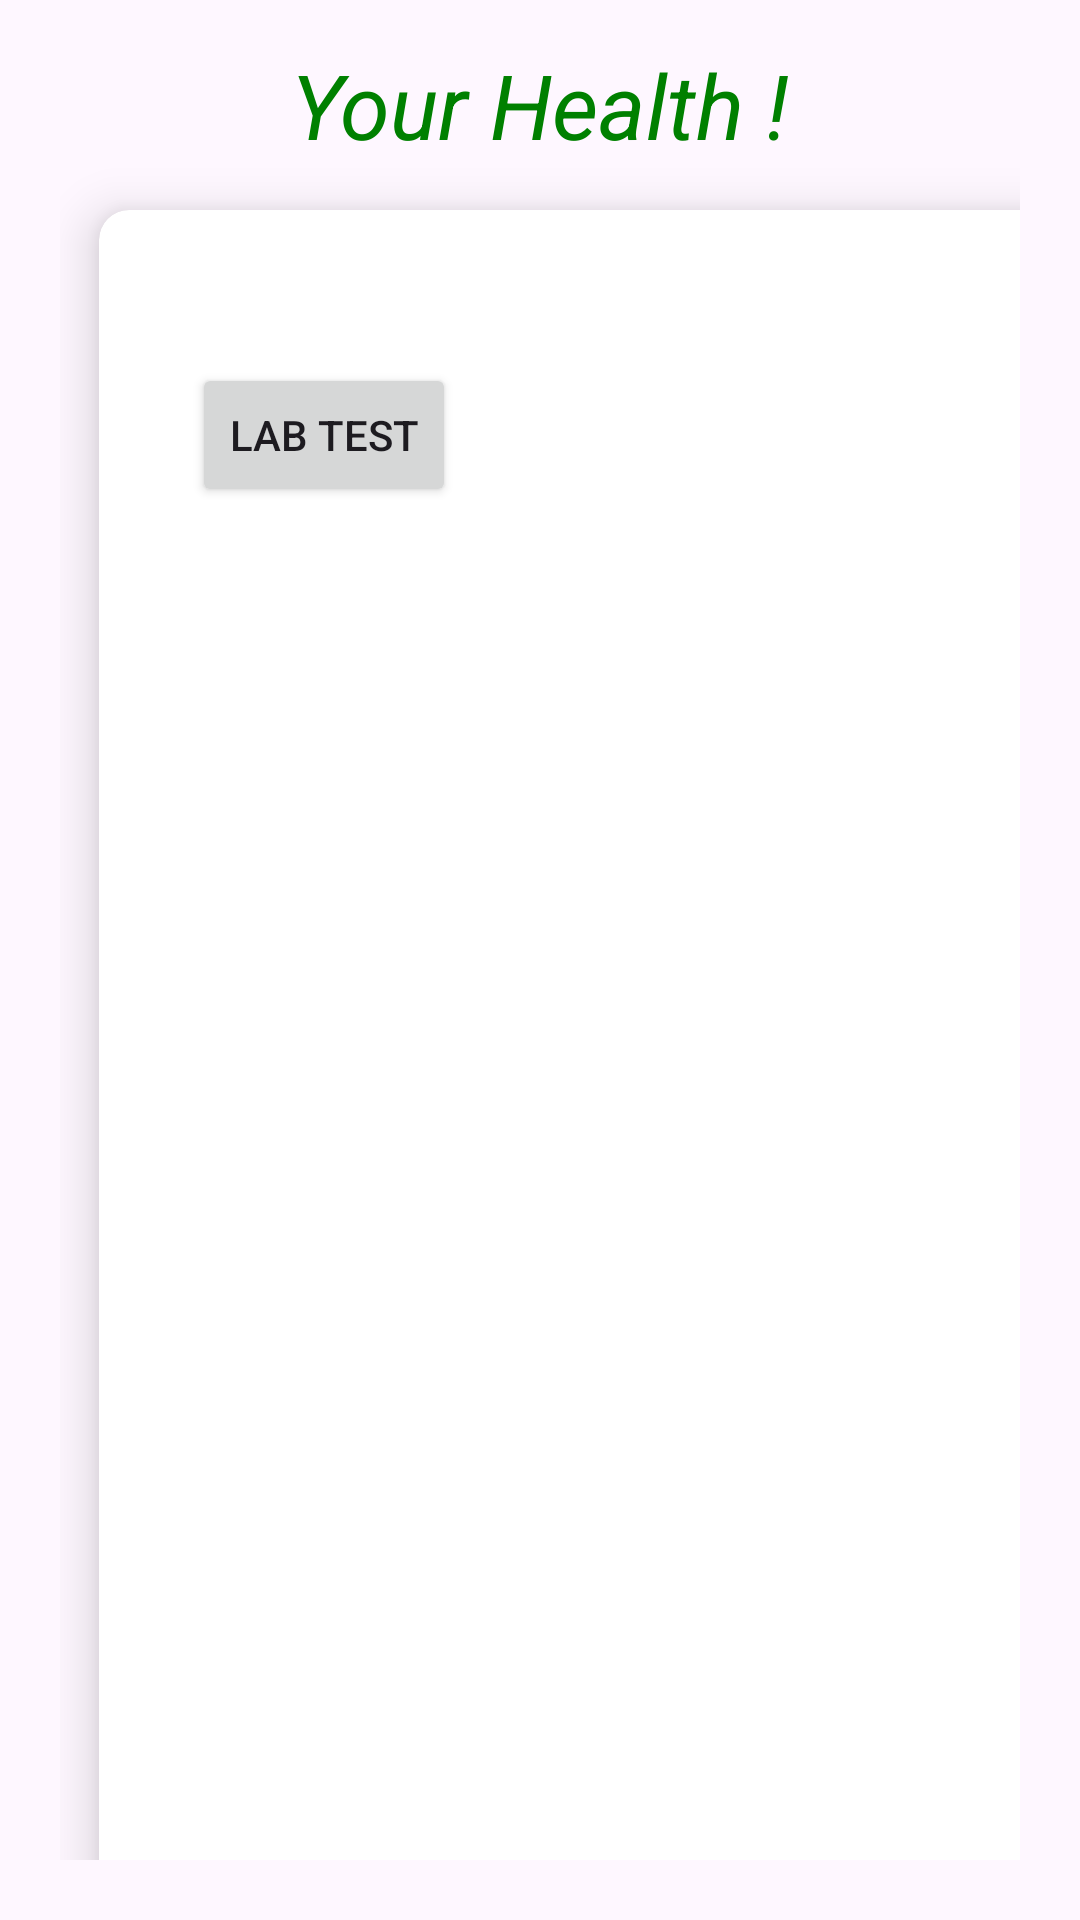

This screen was rendered from an Android layout file. Write that file and the resources it references.
<!-- AndroidManifest.xml: application theme Theme.FinalProjectAndroidStudio25 -->
<!-- res/layout/activity_home.xml -->
<?xml version="1.0" encoding="utf-8"?>
<androidx.constraintlayout.widget.ConstraintLayout xmlns:android="http://schemas.android.com/apk/res/android"
    xmlns:app="http://schemas.android.com/apk/res-auto"
    xmlns:tools="http://schemas.android.com/tools"
    android:id="@+id/main"
    android:layout_width="match_parent"
    android:layout_height="match_parent"
    android:background="@drawable/bckg"
    tools:context=".HomeActivity">

    <TextView
        android:id="@+id/titleHome"
        android:layout_width="match_parent"
        android:layout_height="70dp"
        android:text="Your Health !"
        android:textColor="#008000"
        android:textStyle="italic"
        android:textSize="30sp"
        android:gravity="center"
        android:orientation="vertical"/>

        <GridLayout
            android:layout_width="match_parent"
            android:layout_height="match_parent"
            android:layout_below="@+id/titleHome"
            android:layout_margin="20dp"
            android:columnCount="2"
            android:rowCount="3">

            <androidx.cardview.widget.CardView
                android:id="@+id/cardLabTest"
                android:layout_width="wrap_content"
                android:layout_height="wrap_content"
                android:layout_row="0"
                android:layout_rowWeight="1"
                android:layout_column="0"
                android:layout_columnWeight="1"
                android:layout_gravity="fill"
                android:layout_marginTop="32dp"
                app:cardBackgroundColor="@color/white"
                app:cardCornerRadius="10dp"
                app:cardElevation="10dp"
                app:cardUseCompatPadding="true">

                <LinearLayout
                    android:layout_width="150dp"
                    android:layout_height="150dp"
                    android:orientation="vertical"
                    android:gravity="center">

                    <Button
                        android:id="@+id/btnLabTest"
                        android:layout_width="wrap_content"
                        android:layout_height="wrap_content"
                        android:text="Lab Test" />
                </LinearLayout>
            </androidx.cardview.widget.CardView>



            <androidx.cardview.widget.CardView
                android:id="@+id/cardBuyMedicine"
                android:layout_width="wrap_content"
                android:layout_height="wrap_content"
                android:layout_row="0"
                android:layout_rowWeight="1"
                android:layout_column="1"
                android:layout_columnWeight="1"
                android:layout_gravity="fill"
                android:layout_marginTop="32dp"
                app:cardBackgroundColor="@color/white"
                app:cardCornerRadius="10dp"
                app:cardElevation="10dp"
                app:cardUseCompatPadding="true">

                <LinearLayout
                    android:layout_width="150dp"
                    android:layout_height="150dp"
                    android:orientation="vertical"
                    android:gravity="center">

                    <Button
                        android:id="@+id/btnBuyMedicine"
                        android:layout_width="wrap_content"
                        android:layout_height="wrap_content"
                        android:text="Buy Medicine" />


                </LinearLayout>
            </androidx.cardview.widget.CardView>


            <androidx.cardview.widget.CardView
                android:id="@+id/cardFindDoctor"
                android:layout_width="wrap_content"
                android:layout_height="wrap_content"
                android:layout_row="1"
                android:layout_rowWeight="1"
                android:layout_column="0"
                android:layout_columnWeight="1"
                android:layout_gravity="fill"
                android:layout_marginTop="32dp"
                app:cardBackgroundColor="@color/white"
                app:cardCornerRadius="10dp"
                app:cardElevation="10dp"
                app:cardUseCompatPadding="true">

                <LinearLayout
                    android:layout_width="150dp"
                    android:layout_height="150dp"
                    android:orientation="vertical"
                    android:gravity="center">

                    <Button
                        android:id="@+id/btnFindDoctor"
                        android:layout_width="wrap_content"
                        android:layout_height="wrap_content"
                        android:text="FindDoctor" />


                </LinearLayout>
            </androidx.cardview.widget.CardView>


            <androidx.cardview.widget.CardView
                android:id="@+id/cardHealthArticles"
                android:layout_width="wrap_content"
                android:layout_height="wrap_content"
                android:layout_row="1"
                android:layout_rowWeight="1"
                android:layout_column="1"
                android:layout_columnWeight="1"
                android:layout_gravity="fill"
                android:layout_marginTop="32dp"
                app:cardBackgroundColor="@color/white"
                app:cardCornerRadius="10dp"
                app:cardElevation="10dp"
                app:cardUseCompatPadding="true">

                <LinearLayout
                    android:layout_width="150dp"
                    android:layout_height="150dp"
                    android:orientation="vertical"
                    android:gravity="center">

                    <Button
                        android:id="@+id/btnHealthArticles"
                        android:layout_width="wrap_content"
                        android:layout_height="wrap_content"
                        android:text="Health Articles" />


                </LinearLayout>
            </androidx.cardview.widget.CardView>


            <androidx.cardview.widget.CardView
                android:id="@+id/cardOrderDetails"
                android:layout_width="wrap_content"
                android:layout_height="wrap_content"
                android:layout_row="2"
                android:layout_rowWeight="1"
                android:layout_column="0"
                android:layout_columnWeight="1"
                android:layout_gravity="fill"
                android:layout_marginTop="32dp"
                app:cardBackgroundColor="@color/white"
                app:cardCornerRadius="10dp"
                app:cardElevation="10dp"
                app:cardUseCompatPadding="true">

                <LinearLayout
                    android:layout_width="150dp"
                    android:layout_height="150dp"
                    android:orientation="vertical"
                    android:gravity="center">

                    <Button
                        android:id="@+id/btnOrderDetails"
                        android:layout_width="wrap_content"
                        android:layout_height="wrap_content"
                        android:text="Order Details" />


                </LinearLayout>
            </androidx.cardview.widget.CardView>


            <androidx.cardview.widget.CardView
                android:id="@+id/cardExit"
                android:layout_width="wrap_content"
                android:layout_height="wrap_content"
                android:layout_row="2"
                android:layout_rowWeight="1"
                android:layout_column="1"
                android:layout_columnWeight="1"
                android:layout_gravity="fill"
                android:layout_marginTop="32dp"
                app:cardBackgroundColor="@color/white"
                app:cardCornerRadius="10dp"
                app:cardElevation="10dp"
                app:cardUseCompatPadding="true">

                <LinearLayout
                    android:layout_width="150dp"
                    android:layout_height="150dp"
                    android:orientation="vertical"
                    android:gravity="center">

                    <Button
                        android:id="@+id/btnExitMenu"
                        android:layout_width="wrap_content"
                        android:layout_height="wrap_content"
                        android:text="Logout" />


                </LinearLayout>
            </androidx.cardview.widget.CardView>

        </GridLayout>


</androidx.constraintlayout.widget.ConstraintLayout>
<!-- resources referenced by this layout -->
<resources>
  <style name="Theme.FinalProjectAndroidStudio25" parent="Base.Theme.FinalProjectAndroidStudio25" />
  <style name="Base.Theme.FinalProjectAndroidStudio25" parent="Theme.Material3.DayNight.NoActionBar">
          
          
      </style>
  <!-- not gathered from this repository: default colours our renderer supplied (Android Studio template values) -->
  <color name="white">#FFFFFFFF</color>
</resources>
